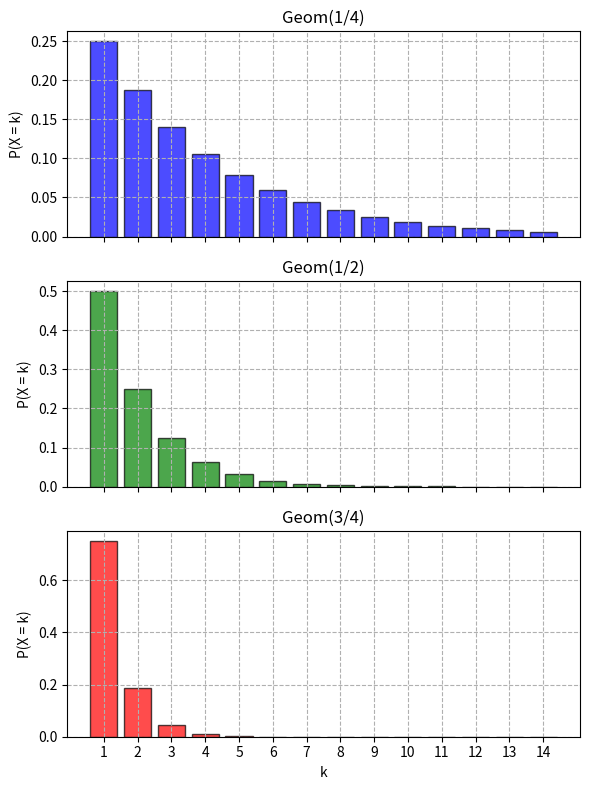

The script that saved this image:
import numpy as np
import matplotlib.pyplot as plt
from scipy.stats import geom

# Parameters
ps = [1/4, 1/2, 3/4]
labels = ["Geom(1/4)", "Geom(1/2)", "Geom(3/4)"]
colors = ['blue', 'green', 'red']

# Support (truncated for visualization)
k = np.arange(1, 15)

# Create vertically arranged subplots
fig, axes = plt.subplots(3, 1, figsize=(6, 8), sharex=True)

for ax, p, label, color in zip(axes, ps, labels, colors):
    pmf = geom.pmf(k, p)
    ax.bar(k, pmf, color=color, alpha=0.7, edgecolor='black')
    ax.set_title(label)
    ax.set_ylabel("P(X = k)")
    ax.grid(True, linestyle="--")

axes[-1].set_xlabel("k")
axes[-1].set_xticks(k)

plt.tight_layout()
plt.show()
